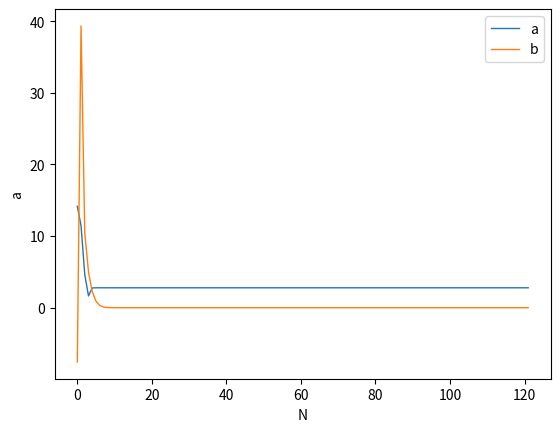

Reproduce this figure in Python.
# -*- coding: utf-8 -*-
"""
Created on Tue Feb 27 12:03:00 2024

[redacted]

majoration2 = abs(exp(z)-exp_approx(N, None, '((z**n)/factorial(n))')) <= ((abs(z)**(N+1))/(factorial(N+1)))*(1/(1-(abs(z)/(N+2))))
"""
import seaborn as sns
import matplotlib.pyplot as plt
import pandas as pd
from matplotlib import rcParams
from cmath import exp
from math import factorial

e = lambda x: exp(x)
e = e(1)

def exp_approx(N:int, t:float, fct:str):
    somme = 0
    for n in range(0, N+1):
        somme += (eval(fct)**n)/(factorial(n))
    return somme
  
a = lambda N, z: abs(exp(z)-exp_approx(N, None, f'(({e}**n)/factorial(n))'))
b = lambda N, z: ((abs(z)**(N+1))/(factorial(N+1)))*(1/(1-(abs(z)/(N+2))))

N_max = 121 #question 6 ou 7
N = [i for i in range(0, N_max+1)]

dct = {}
for i in N:
    dct[i] = [a(i, e), b(i, e)]

df = pd.DataFrame([(key, lst[0], lst[1]) for (key, lst) in dct.items()], columns=['N', 'a', 'b'])

# %%

size = 10
#
if False:
    size = 100
    rcParams['figure.dpi'] = 300
    rcParams['figure.figsize'] = (size, size)

sns.lineplot(data=df, x='N', y='a', palette="tab10", label="a", linewidth=1)
sns.lineplot(data=df, x='N', y='b', palette="tab10", label="b", linewidth=1)

#plt.xlim(-1,1)
#plt.ylim(-1,1)
#plt.xscale('log')
#plt.yscale('log')
plt.legend(loc='upper right', fontsize=size)
